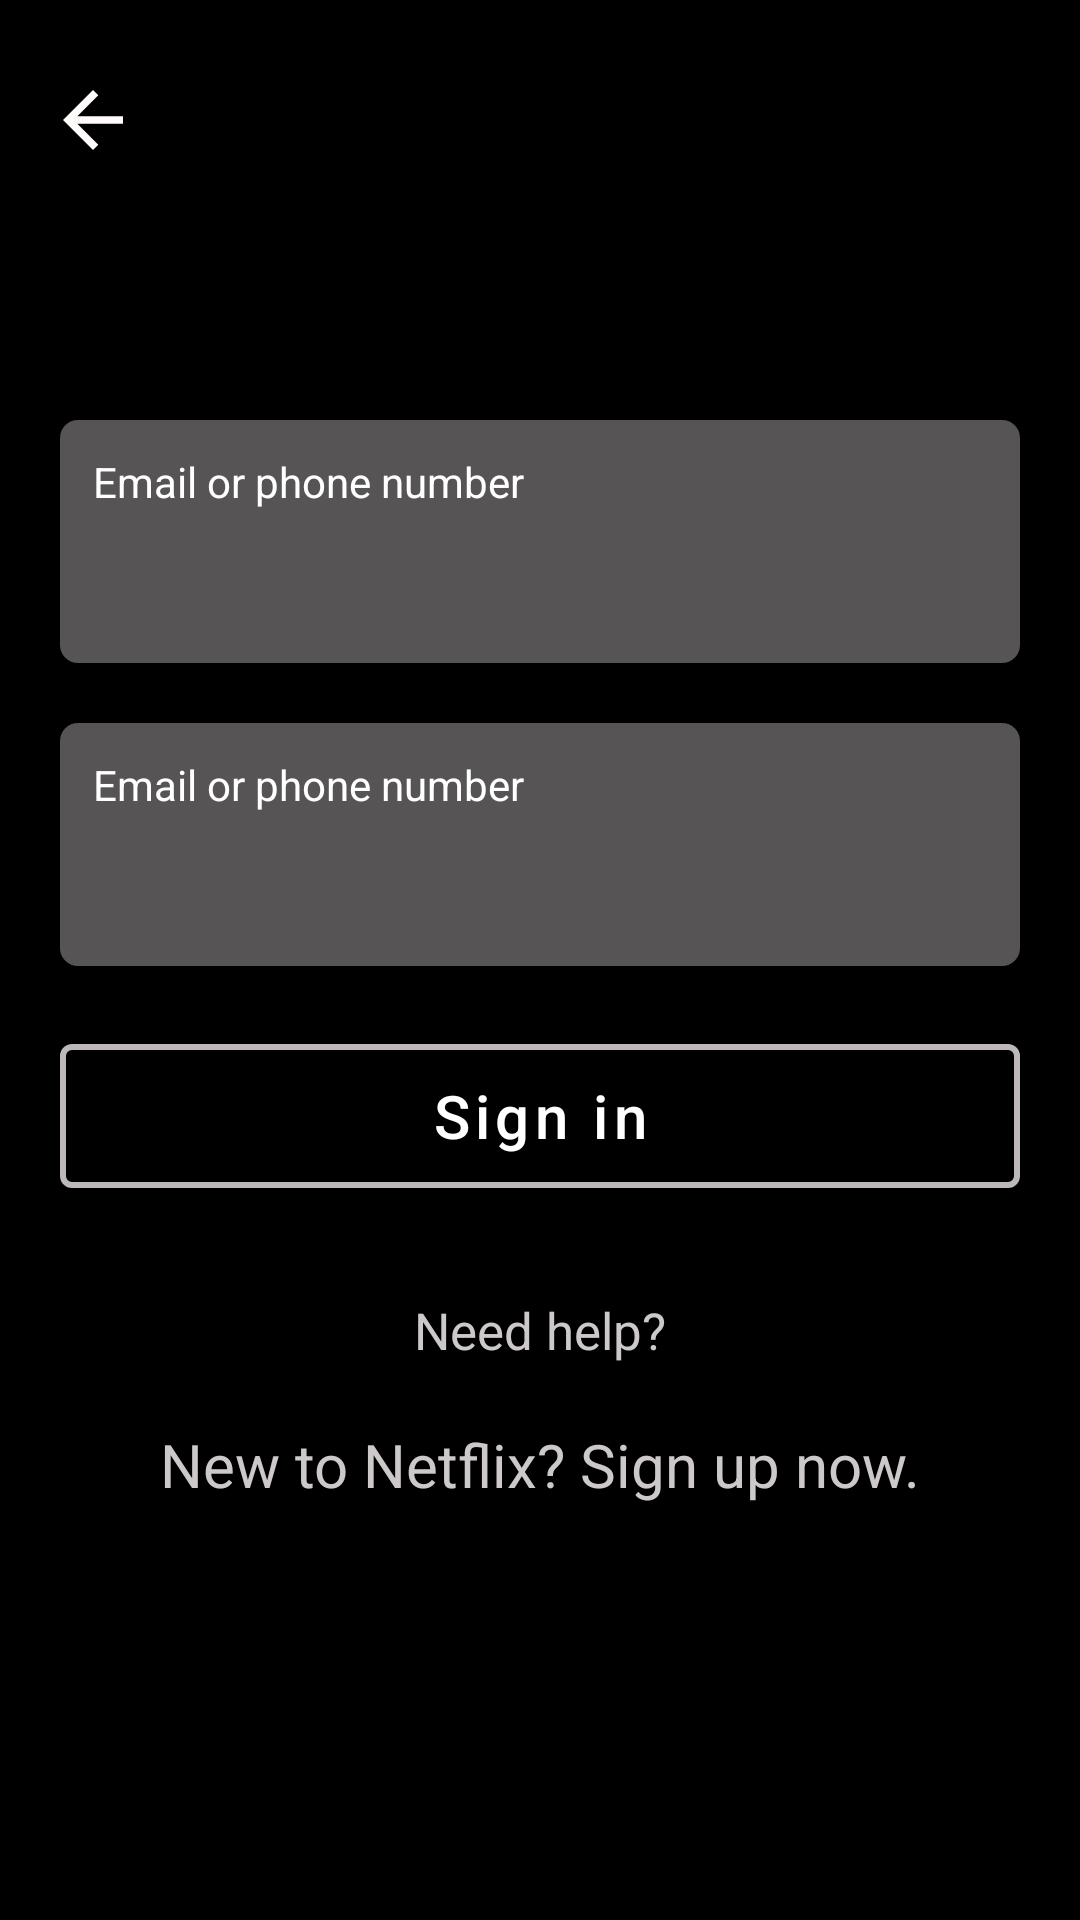

Produce the Android XML layout that renders to this screen, including the resource entries it uses.
<!-- AndroidManifest.xml: application theme Theme.NetflixClone -->
<!-- res/layout/activity_signin.xml -->
<?xml version="1.0" encoding="utf-8"?>
<RelativeLayout xmlns:android="http://schemas.android.com/apk/res/android"
    xmlns:app="http://schemas.android.com/apk/res-auto"
    xmlns:tools="http://schemas.android.com/tools"
    android:layout_width="match_parent"
    android:layout_height="match_parent"
    android:background="@color/black"
    tools:context=".Signin">
    <androidx.appcompat.widget.Toolbar
        android:id="@+id/tbsigin"
        android:layout_width="match_parent"
        android:layout_height="80dp"


        >

        <ImageView
            android:layout_width="30dp"
            android:layout_height="30dp"
android:src="@drawable/baseline_arrow_back_24"

            />
        <ImageView
            android:layout_width="110dp"
            android:layout_height="wrap_content"
            android:src="@drawable/netflixfulltext"
android:scaleType="centerCrop"
            android:paddingLeft="10dp"
            android:layout_marginLeft="30dp"
            />
    </androidx.appcompat.widget.Toolbar>

    <LinearLayout

        android:layout_width="match_parent"
        android:layout_height="match_parent"
        android:layout_below="@+id/tbsigin"
android:orientation="vertical"


        >

        <RelativeLayout
            android:id="@+id/emailsec"
            android:layout_width="match_parent"
            android:layout_height="wrap_content"
            android:layout_marginTop="60dp"
            android:layout_marginStart="20dp"
            android:layout_marginEnd="20dp"
            android:padding="6dp"
android:background="@drawable/sigininback"

            >



            <TextView
                android:layout_width="match_parent"
                android:layout_height="wrap_content"
                android:text="Email or phone number"
                android:id="@+id/passtext"

                android:textColor="@color/white"
                android:padding="5dp"

                />
            <EditText
                android:layout_below="@+id/passtext"
                android:textColor="@color/white"
                android:id="@+id/etowemail"
                android:layout_width="match_parent"
                android:layout_height="40dp"
                android:padding="5dp"

                style="@style/CustomEditTextStyle"




                />
        </RelativeLayout>

        <RelativeLayout
            android:id="@+id/passwordsec"
            android:layout_width="match_parent"
            android:layout_height="wrap_content"
            android:layout_marginTop="20dp"
            android:layout_marginStart="20dp"
            android:layout_marginEnd="20dp"
            android:padding="6dp"
            android:background="@drawable/sigininback"

            >



            <TextView
                android:layout_width="match_parent"
                android:layout_height="wrap_content"
                android:text="Email or phone number"
                android:id="@+id/fi"

                android:textColor="@color/white"
                android:padding="5dp"

                />
            <EditText
                android:layout_below="@+id/fi"
                android:textColor="@color/white"
                android:id="@+id/signinpass"
                android:layout_width="match_parent"
                android:layout_height="40dp"
                android:padding="5dp"

                style="@style/CustomEditTextStyle"



                />
        </RelativeLayout>

        <com.google.android.material.button.MaterialButton

          android:id="@+id/signinbtn"
            android:layout_width="match_parent"
            android:layout_height="60dp"
            android:text="Sign in"
            android:textSize="20dp"
            android:textColor="@color/white"
            android:layout_marginStart="20dp"
            android:layout_marginEnd="20dp"

style="@style/customButtongetstartedandsignin"
            android:layout_marginTop="20dp"
            android:elevation="4dp"
            android:textAllCaps="false"
            />

        <TextView
            android:layout_width="wrap_content"
            android:layout_height="wrap_content"

            android:layout_gravity="center"
            android:text="Need help?"
            android:textColor="#CDC9C9"
            android:textSize="17dp"
            android:layout_marginTop="30dp"
            />
        <TextView
            android:layout_width="wrap_content"
            android:layout_height="wrap_content"

            android:layout_gravity="center"
            android:text="New to Netflix? Sign up now."
            android:textColor="#CDC9C9"
            android:textSize="20dp"
            android:layout_marginTop="20dp"
            />
    </LinearLayout>


</RelativeLayout>
<!-- resources referenced by this layout -->
<resources>
  <color name="black">#FF000000</color>
  <color name="white">#FFFFFFFF</color>
  <!-- drawable baseline_arrow_back_24 (drawable) -->
  <vector android:autoMirrored="true" android:height="24dp"
      android:tint="#FFFBFB" android:viewportHeight="24"
      android:viewportWidth="24" android:width="24dp" xmlns:android="http://schemas.android.com/apk/res/android">
      <path android:fillColor="@android:color/white" android:pathData="M20,11H7.83l5.59,-5.59L12,4l-8,8 8,8 1.41,-1.41L7.83,13H20v-2z"/>
  </vector>
  <!-- drawable sigininback (drawable) -->
  <?xml version="1.0" encoding="utf-8"?>
  <shape xmlns:android="http://schemas.android.com/apk/res/android">
      <corners android:radius="6dp"/>
      <solid android:color="#565454"/>
  </shape>
  <style name="CustomEditTextStyle" parent="Widget.AppCompat.EditText">
          <item name="android:background">@null</item> 
          
      </style>
  <style name="customButtongetstartedandsignin" parent="Widget.MaterialComponents.Button">
          <item name="android:backgroundTint">@color/black</item>
          <item name="strokeWidth">2dp</item>
          <item name="strokeColor">#BEB9B9</item>
      </style>
  <style name="Theme.NetflixClone" parent="Theme.MaterialComponents.DayNight.NoActionBar">
          
          <item name="colorPrimary">@color/red</item>
          <item name="colorPrimaryVariant">@color/purple_700</item>
          <item name="colorOnPrimary">@color/black</item>
          
          <item name="colorSecondary">@color/teal_200</item>
          <item name="colorSecondaryVariant">@color/teal_700</item>
          <item name="colorOnSecondary">@color/black</item>
          
  
  
          <item name="android:statusBarColor">?attr/colorPrimaryVariant</item>
          
      </style>
  <color name="red">#BE4747</color>
  <color name="purple_700">#FF3700B3</color>
  <color name="teal_200">#FF03DAC5</color>
  <color name="teal_700">#FF018786</color>
</resources>
